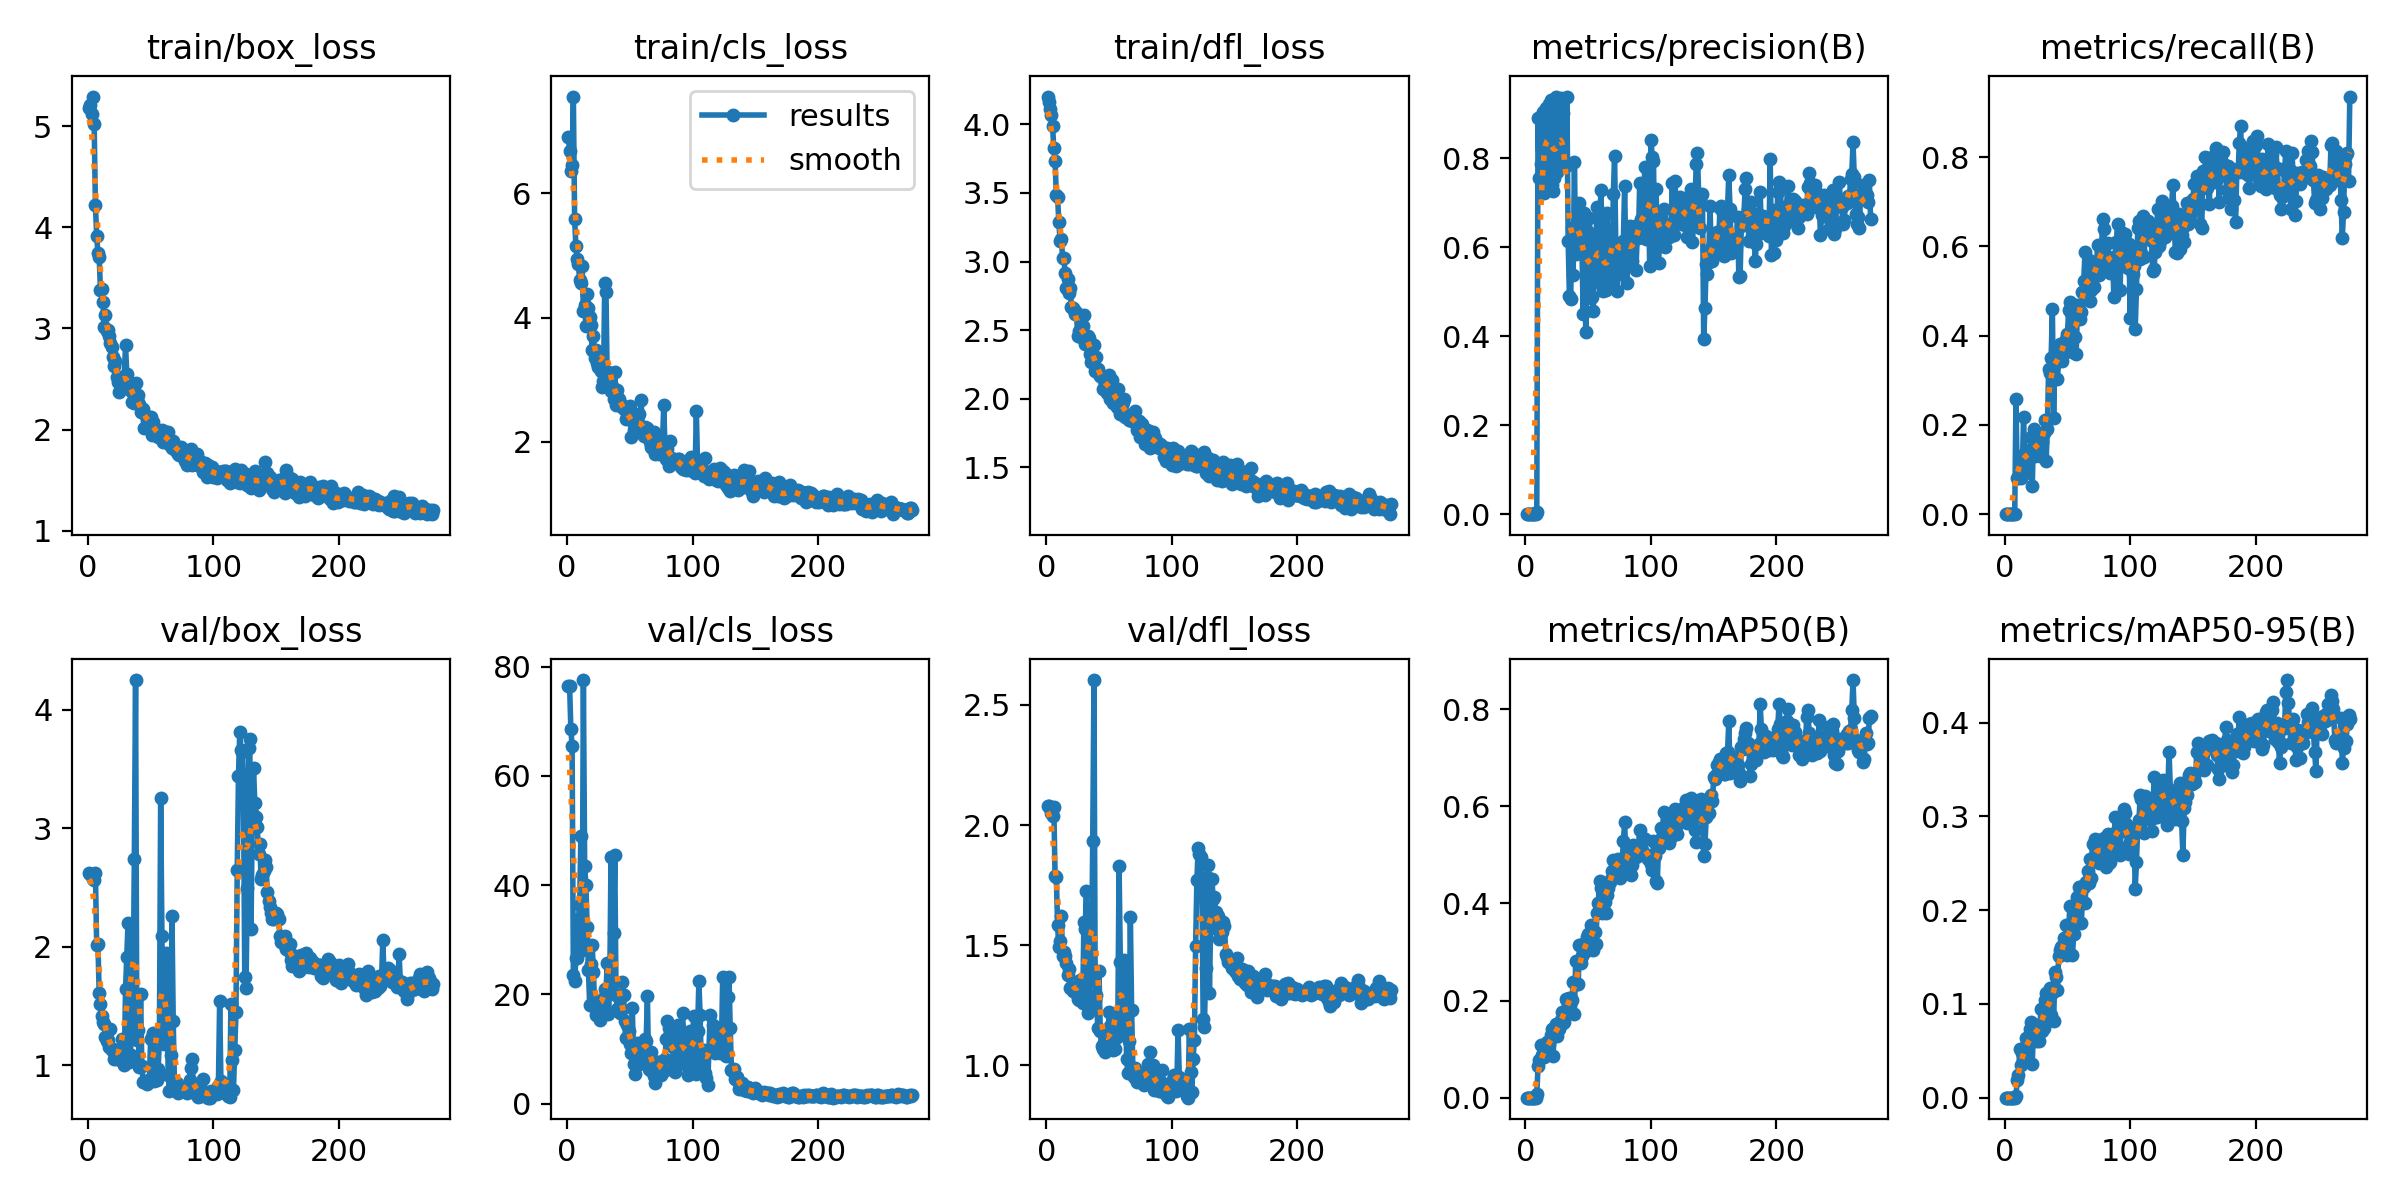

The file beside this chart, header and first rows:
epoch, train/box_loss, train/cls_loss, train/dfl_loss, metrics/precision(B), metrics/recall(B), metrics/mAP50(B), metrics/mAP50-95(B), val/box_loss, val/cls_loss, val/dfl_loss, lr/pg0, lr/pg1, lr/pg2
1, 5.184, 6.905, 4.203, 0, 0, 0, 0, 2.619, 76.53, 2.081, 0.00011, 0.00011, 0.00011
2, 5.207, 6.681, 4.162, 0, 0, 0, 0, 2.612, 76.52, 2.079, 0.0002298, 0.0002298, 0.0002298
3, 5.125, 6.35, 4.113, 0, 0, 0, 0, 2.596, 68.61, 2.071, 0.0003493, 0.0003493, 0.0003493
4, 5.294, 6.449, 4.068, 0, 0, 0, 0, 2.569, 65.52, 2.048, 0.0004686, 0.0004686, 0.0004686
5, 5.022, 7.553, 3.986, 0, 0, 0, 0, 2.561, 23.64, 2.037, 0.0005877, 0.0005877, 0.0005877
6, 4.224, 5.583, 3.826, 0, 0, 0, 0, 2.619, 22.39, 2.076, 0.0007065, 0.0007065, 0.0007065
7, 3.918, 5.155, 3.735, 0, 0, 0, 0, 2.012, 26.59, 1.788, 0.0008251, 0.0008251, 0.0008251
8, 3.748, 4.946, 3.483, 0, 0, 0, 0, 2.027, 26.73, 1.784, 0.0009434, 0.0009434, 0.0009434
9, 3.712, 4.864, 3.473, 0.00446, 0.2583, 0.00685, 0.0019, 1.61, 33.82, 1.583, 0.0009921, 0.0009921, 0.0009921
10, 3.378, 4.604, 3.285, 0.89, 0.08095, 0.06489, 0.01904, 1.515, 36.42, 1.493, 0.0009921, 0.0009921, 0.0009921
11, 3.392, 4.558, 3.153, 0.7543, 0.08162, 0.07823, 0.0247, 1.412, 48.98, 1.519, 0.0009911, 0.0009911, 0.0009911
12, 3.264, 4.83, 3.167, 0.7862, 0.131, 0.1085, 0.05236, 1.361, 28.2, 1.623, 0.0009901, 0.0009901, 0.0009901
13, 3.011, 4.107, 3.027, 0.8967, 0.08095, 0.08881, 0.03452, 1.348, 77.56, 1.456, 0.0009891, 0.0009891, 0.0009891
14, 3.136, 4.204, 3.029, 0.9027, 0.08571, 0.08946, 0.04794, 1.236, 43.53, 1.472, 0.0009881, 0.0009881, 0.0009881
15, 2.977, 3.856, 2.917, 0.7216, 0.2175, 0.08463, 0.04507, 1.204, 40.11, 1.454, 0.0009871, 0.0009871, 0.0009871
16, 2.982, 4.377, 2.806, 0.9126, 0.1209, 0.1094, 0.0536, 1.215, 32.42, 1.424, 0.0009861, 0.0009861, 0.0009861
17, 2.923, 4.148, 2.873, 0.7456, 0.1284, 0.1143, 0.06412, 1.155, 24.55, 1.375, 0.0009851, 0.0009851, 0.0009851
18, 2.853, 4.005, 2.773, 0.9028, 0.09529, 0.09044, 0.04109, 1.302, 18.05, 1.399, 0.0009842, 0.0009842, 0.0009842
19, 2.816, 3.874, 2.809, 0.9206, 0.1429, 0.1111, 0.06249, 1.131, 25.65, 1.32, 0.0009832, 0.0009832, 0.0009832
20, 2.722, 3.481, 2.67, 0.9306, 0.1429, 0.1284, 0.07357, 1.138, 28.98, 1.325, 0.0009822, 0.0009822, 0.0009822
21, 2.629, 3.711, 2.665, 0.7405, 0.1738, 0.1409, 0.0812, 1.051, 24.07, 1.311, 0.0009812, 0.0009812, 0.0009812
22, 2.682, 3.352, 2.65, 0.727, 0.0621, 0.08595, 0.03616, 1.088, 17.48, 1.327, 0.0009802, 0.0009802, 0.0009802
23, 2.519, 3.485, 2.616, 0.7552, 0.1917, 0.1442, 0.07759, 1.05, 16.19, 1.325, 0.0009792, 0.0009792, 0.0009792
24, 2.469, 3.276, 2.629, 0.9384, 0.1301, 0.1511, 0.07753, 1.051, 18.75, 1.303, 0.0009782, 0.0009782, 0.0009782
25, 2.371, 3.199, 2.459, 0.7699, 0.1726, 0.1265, 0.06011, 1.086, 18.85, 1.274, 0.0009772, 0.0009772, 0.0009772
26, 2.424, 3.228, 2.495, 0.7909, 0.1718, 0.1461, 0.07798, 1.058, 15.38, 1.272, 0.0009762, 0.0009762, 0.0009762
27, 2.437, 3.136, 2.486, 0.7941, 0.1679, 0.1413, 0.05994, 1.221, 16.37, 1.355, 0.0009752, 0.0009752, 0.0009752
28, 2.419, 2.878, 2.453, 0.9359, 0.1295, 0.1596, 0.07391, 1.111, 18.12, 1.333, 0.0009743, 0.0009743, 0.0009743
29, 2.529, 2.977, 2.527, 0.9258, 0.1381, 0.1767, 0.09495, 0.9966, 19.23, 1.26, 0.0009733, 0.0009733, 0.0009733
30, 2.834, 4.551, 2.611, 0.9022, 0.1619, 0.1534, 0.07104, 1.639, 20.93, 1.595, 0.0009723, 0.0009723, 0.0009723
31, 2.552, 4.407, 2.4, 0.7836, 0.182, 0.1563, 0.07448, 1.916, 20.45, 1.567, 0.0009713, 0.0009713, 0.0009713
32, 2.431, 2.974, 2.448, 0.7815, 0.2107, 0.2026, 0.1038, 2.204, 25.76, 1.724, 0.0009703, 0.0009703, 0.0009703
33, 2.474, 3.13, 2.461, 0.9371, 0.1191, 0.1996, 0.1116, 1.03, 16.44, 1.217, 0.0009693, 0.0009693, 0.0009693
34, 2.384, 3.076, 2.444, 0.6146, 0.1902, 0.1873, 0.1028, 1.087, 21.59, 1.233, 0.0009683, 0.0009683, 0.0009683
35, 2.274, 2.817, 2.323, 0.4912, 0.326, 0.2056, 0.08288, 1.545, 45.19, 1.42, 0.0009673, 0.0009673, 0.0009673
36, 2.277, 2.902, 2.267, 0.4832, 0.3172, 0.1997, 0.1168, 1.501, 22.54, 1.377, 0.0009663, 0.0009663, 0.0009663
37, 2.262, 2.689, 2.312, 0.6436, 0.3488, 0.2007, 0.08851, 2.74, 31.18, 1.934, 0.0009654, 0.0009654, 0.0009654
38, 2.458, 3.124, 2.392, 0.537, 0.46, 0.2383, 0.1115, 4.252, 45.5, 2.604, 0.0009644, 0.0009644, 0.0009644
39, 2.302, 2.6, 2.204, 0.7915, 0.2155, 0.1725, 0.08157, 1.216, 19.82, 1.27, 0.0009634, 0.0009634, 0.0009634
40, 2.339, 2.83, 2.305, 0.5847, 0.362, 0.282, 0.134, 1.293, 17.29, 1.291, 0.0009624, 0.0009624, 0.0009624
41, 2.257, 2.693, 2.218, 0.6522, 0.3601, 0.2346, 0.129, 0.9827, 16.91, 1.156, 0.0009614, 0.0009614, 0.0009614
42, 2.178, 2.618, 2.178, 0.6771, 0.3024, 0.2331, 0.1145, 1.603, 16.56, 1.394, 0.0009604, 0.0009604, 0.0009604
43, 2.173, 2.613, 2.167, 0.6988, 0.344, 0.315, 0.1506, 0.9934, 17.13, 1.142, 0.0009594, 0.0009594, 0.0009594
44, 2.205, 2.56, 2.158, 0.6661, 0.3821, 0.2779, 0.1578, 0.8598, 22.27, 1.081, 0.0009584, 0.0009584, 0.0009584
45, 2.021, 2.535, 2.071, 0.5956, 0.3742, 0.2915, 0.1611, 0.8544, 19.95, 1.069, 0.0009574, 0.0009574, 0.0009574
46, 2.137, 2.558, 2.135, 0.4496, 0.3425, 0.3161, 0.1615, 0.8633, 15.11, 1.091, 0.0009564, 0.0009564, 0.0009564
47, 2.097, 2.365, 2.115, 0.6763, 0.3807, 0.308, 0.1705, 0.8362, 11.94, 1.054, 0.0009555, 0.0009555, 0.0009555
48, 2.108, 2.463, 2.045, 0.4093, 0.3633, 0.3024, 0.1612, 0.8665, 14.33, 1.086, 0.0009545, 0.0009545, 0.0009545
49, 2.121, 2.492, 2.16, 0.6361, 0.3918, 0.3304, 0.1843, 0.8748, 13.4, 1.08, 0.0009535, 0.0009535, 0.0009535
50, 2.123, 2.573, 2.173, 0.6333, 0.4043, 0.3374, 0.1525, 1.219, 10.89, 1.22, 0.0009525, 0.0009525, 0.0009525
51, 1.948, 2.078, 1.996, 0.6653, 0.457, 0.3212, 0.182, 1.236, 9.371, 1.164, 0.0009515, 0.0009515, 0.0009515
52, 2.079, 2.416, 2.136, 0.4859, 0.4748, 0.3559, 0.2045, 1.268, 17.54, 1.167, 0.0009505, 0.0009505, 0.0009505
53, 2.002, 2.189, 1.966, 0.4883, 0.4513, 0.3353, 0.1739, 0.8691, 7.342, 1.065, 0.0009495, 0.0009495, 0.0009495
54, 1.976, 2.262, 2.068, 0.4565, 0.3629, 0.3036, 0.1525, 0.905, 5.381, 1.106, 0.0009485, 0.0009485, 0.0009485
55, 1.948, 2.292, 1.972, 0.6121, 0.3977, 0.3406, 0.1745, 0.8739, 8.388, 1.068, 0.0009475, 0.0009475, 0.0009475
56, 1.93, 2.169, 1.939, 0.5992, 0.3967, 0.3156, 0.1849, 0.9631, 11.03, 1.118, 0.0009465, 0.0009465, 0.0009465
57, 1.986, 2.446, 2.071, 0.6898, 0.3595, 0.3808, 0.2064, 1.221, 7.337, 1.179, 0.0009455, 0.0009455, 0.0009455
58, 1.944, 2.225, 1.997, 0.5211, 0.4678, 0.4016, 0.2138, 3.257, 9.165, 1.831, 0.0009446, 0.0009446, 0.0009446
59, 1.994, 2.681, 1.888, 0.5934, 0.4599, 0.4461, 0.2242, 2.087, 10.67, 1.429, 0.0009436, 0.0009436, 0.0009436
60, 1.879, 2.199, 1.958, 0.7275, 0.4379, 0.4327, 0.2249, 1.267, 7.608, 1.147, 0.0009426, 0.0009426, 0.0009426
... 215 more rows
